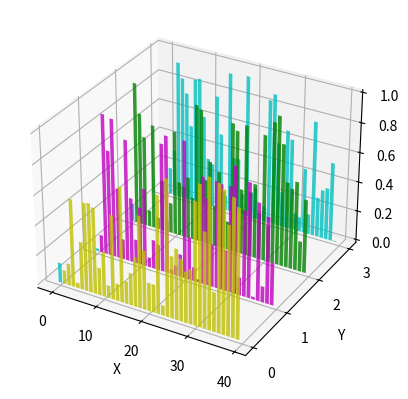

Reproduce this figure in Python.
# [redacted]
# [redacted]

# This import registers the 3D projection, but is otherwise unused.
from mpl_toolkits.mplot3d import Axes3D  # noqa: F401 unused import

import matplotlib.pyplot as plt
import numpy as np


np.random.seed(19680813)


fig = plt.figure()
ax = fig.add_subplot(111, projection='3d')

colors = ['c', 'g', 'm', 'y']
yticks = [3, 2, 1, 0]
for c, k in zip(colors, yticks):
    # random gia tri mang tren truc x va truc y
    xs = np.arange(40)
    ys = np.random.rand(40)

   
    cs = [c] * len(xs)
    cs[0] = 'c'

    
    ax.bar(xs, ys, zs=k, zdir='y', color=cs, alpha=0.8)

ax.set_xlabel('X')
ax.set_ylabel('Y')
ax.set_zlabel('Z')

#set yticks cho bieu do ax
ax.set_yticks(yticks)

plt.show()
